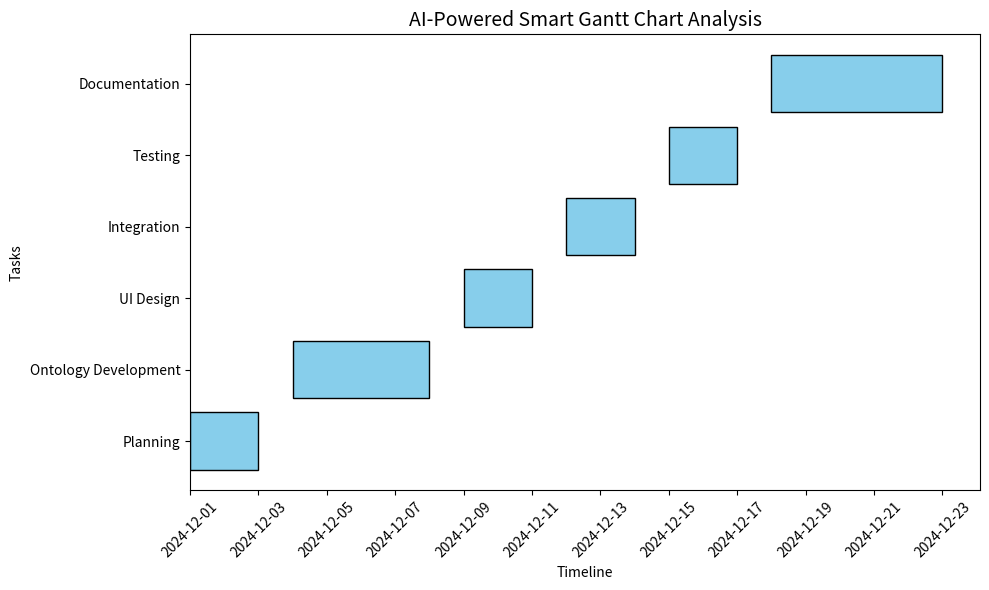

Python code for this plot:

import matplotlib.pyplot as plt
import matplotlib.dates as mdates
from datetime import datetime

tasks = [
    "Planning",
    "Ontology Development",
    "UI Design",
    "Integration",
    "Testing",
    "Documentation"
]

start_dates = [
    "2024-12-01",
    "2024-12-04",
    "2024-12-09",
    "2024-12-12",
    "2024-12-15",
    "2024-12-18"
]

end_dates = [
    "2024-12-03",
    "2024-12-08",
    "2024-12-11",
    "2024-12-14",
    "2024-12-17",
    "2024-12-23"
]

start_dates = [datetime.strptime(date, "%Y-%m-%d") for date in start_dates]
end_dates = [datetime.strptime(date, "%Y-%m-%d") for date in end_dates]

fig, ax = plt.subplots(figsize=(10, 6))
ax.set_title("AI-Powered Smart Gantt Chart Analysis", fontsize=14)

for i, task in enumerate(tasks):
    ax.barh(task, (end_dates[i] - start_dates[i]).days, left=start_dates[i], color="skyblue", edgecolor="black")

ax.xaxis.set_major_formatter(mdates.DateFormatter("%Y-%m-%d"))
ax.xaxis.set_major_locator(mdates.DayLocator(interval=2))
plt.xticks(rotation=45)

plt.xlabel("Timeline")
plt.ylabel("Tasks")
plt.tight_layout()
plt.show()
